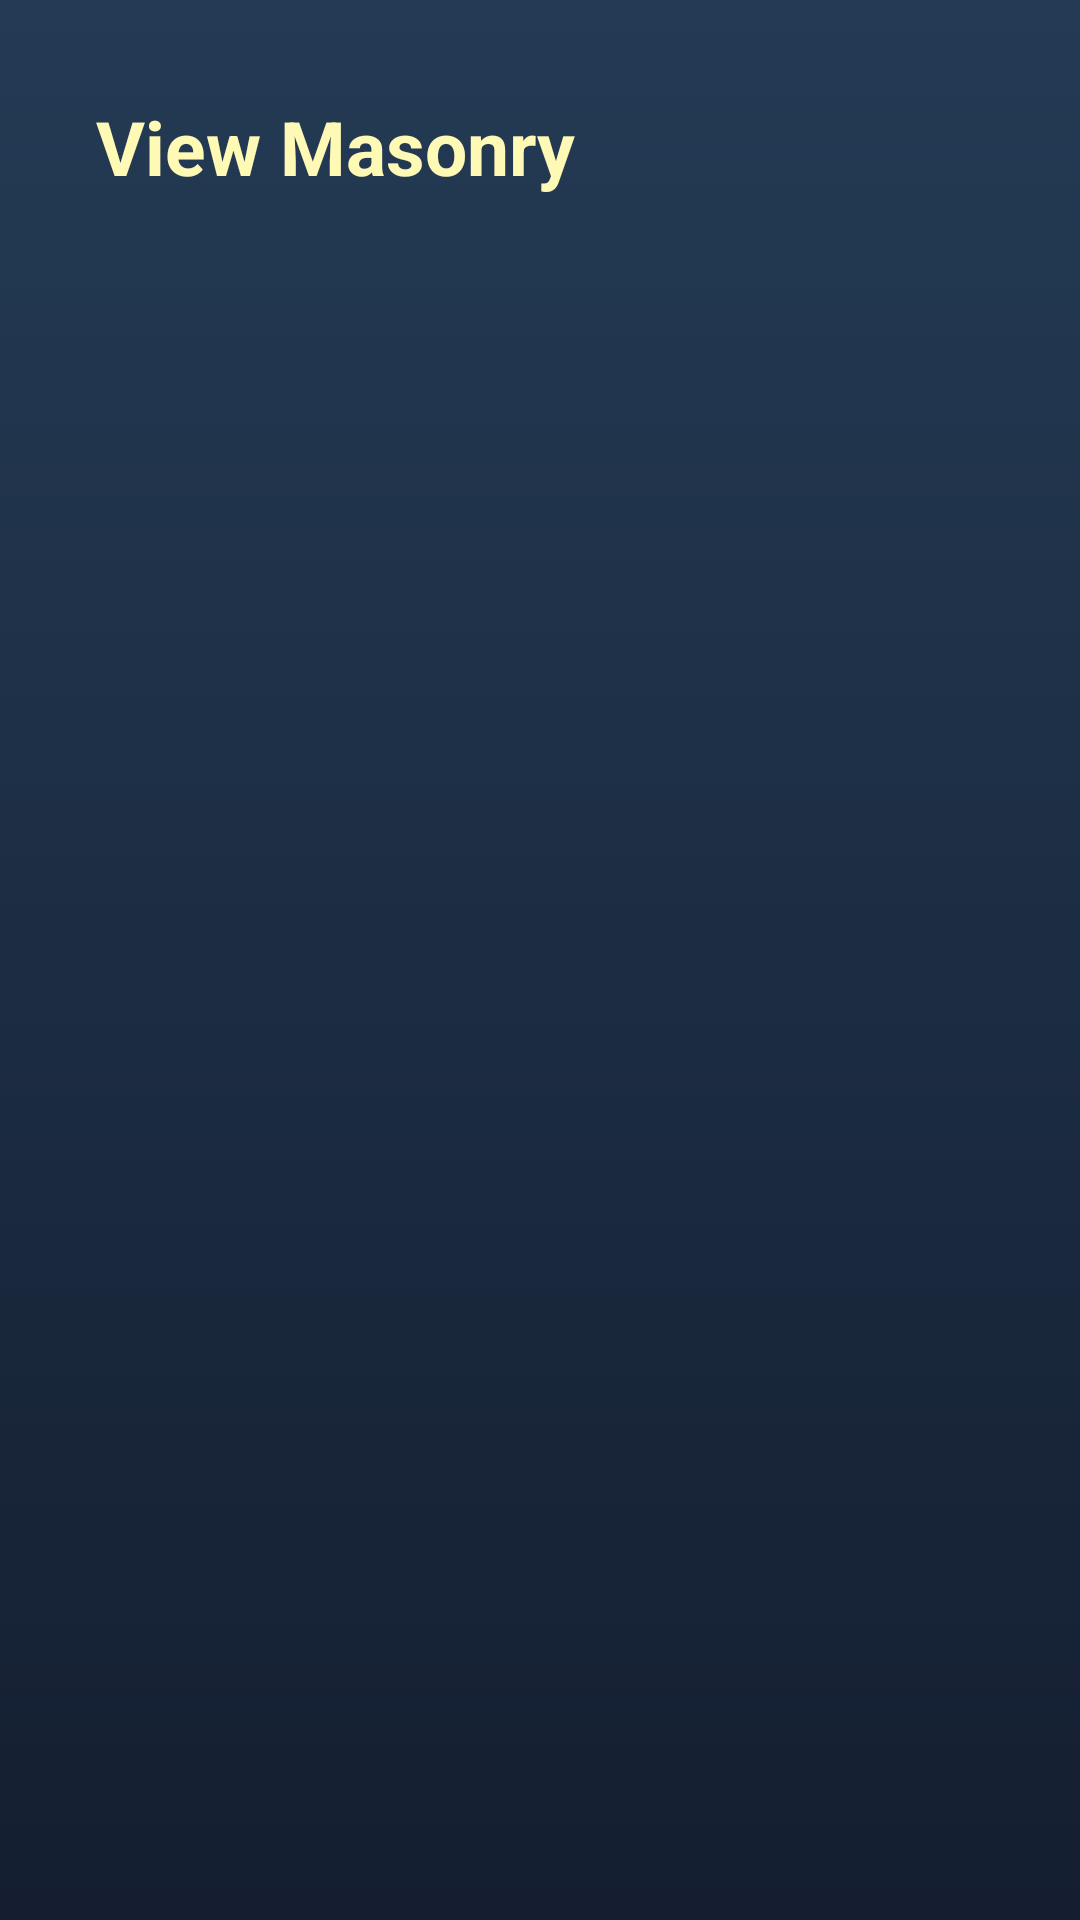

This screen was rendered from an Android layout file. Write that file and the resources it references.
<!-- AndroidManifest.xml: application theme Theme.WJConstractor -->
<!-- res/layout/activity_admin_view__masonry.xml -->
<?xml version="1.0" encoding="utf-8"?>
<androidx.constraintlayout.widget.ConstraintLayout xmlns:android="http://schemas.android.com/apk/res/android"
    xmlns:app="http://schemas.android.com/apk/res-auto"
    xmlns:tools="http://schemas.android.com/tools"
    android:layout_width="match_parent"
    android:layout_height="match_parent"
    tools:context=".AdminView_MasonryActivity"
    android:background="@drawable/gradient_background">
    <TextView
        android:id="@+id/textView7"
        android:layout_width="wrap_content"
        android:layout_height="wrap_content"
        android:layout_marginStart="32dp"
        android:layout_marginTop="32dp"
        android:text="@string/view_masonry"
        android:textColor="@color/text"
        android:textSize="25sp"
        android:textStyle="bold"
        app:layout_constraintStart_toStartOf="parent"
        app:layout_constraintTop_toTopOf="parent" />

    <androidx.recyclerview.widget.RecyclerView
        android:id="@+id/recyclerViewMasonry"
        android:layout_width="match_parent"
        android:layout_height="wrap_content"
        android:background="@drawable/gradient_background"
        app:layout_constraintBottom_toBottomOf="parent"
        app:layout_constraintEnd_toEndOf="parent"
        app:layout_constraintStart_toStartOf="parent"
        app:layout_constraintTop_toBottomOf="@+id/textView7"
        app:layout_constraintVertical_bias="0.1" />

    <ImageView
        android:id="@+id/empty_imageview"
        android:layout_width="wrap_content"
        android:layout_height="wrap_content"
        android:layout_marginTop="300dp"
        android:alpha="0.1"
        android:visibility="gone"
        app:layout_constraintEnd_toEndOf="parent"
        app:layout_constraintStart_toStartOf="parent"
        app:layout_constraintTop_toTopOf="parent"
        app:srcCompat="@drawable/ic_empty"
        android:tint="@color/white"
        android:contentDescription="@string/todo" />

    <TextView
        android:id="@+id/no_data"
        android:layout_width="wrap_content"
        android:layout_height="wrap_content"
        android:layout_marginTop="16dp"
        android:alpha="0.4"
        android:text="@string/no_data_found"
        android:textColor="@color/white"
        android:textSize="25sp"
        android:visibility="gone"
        app:layout_constraintEnd_toEndOf="parent"
        app:layout_constraintStart_toStartOf="parent"
        app:layout_constraintTop_toBottomOf="@+id/empty_imageview" />

</androidx.constraintlayout.widget.ConstraintLayout>
<!-- resources referenced by this layout -->
<resources>
  <color name="text">#FFF9B6</color>
  <color name="white">#FFFFFFFF</color>
  <!-- drawable gradient_background (drawable) -->
  <?xml version="1.0" encoding="utf-8"?>
  <selector xmlns:android="http://schemas.android.com/apk/res/android">
  
      <item>
          <shape>
              <gradient android:angle="90" android:endColor="#243b55" android:startColor="#141e30" android:type="linear" />
          </shape>
      </item>
  </selector>
  <string name="no_data_found">No Data Found.</string>
  <string name="todo">TODO</string>
  <string name="view_masonry">View Masonry</string>
  <style name="Theme.WJConstractor" parent="Theme.MaterialComponents.DayNight.DarkActionBar">
          
          <item name="colorPrimary">@color/logoutBackground</item>
          <item name="colorPrimaryVariant">@color/background</item>
          <item name="colorOnPrimary">@color/white</item>
          <item name="colorSecondary">@color/white</item>
          
          <item name="android:statusBarColor" tools:targetApi="l">?attr/colorPrimaryVariant</item>
          
      </style>
  <color name="logoutBackground">#FFBC97</color>
  <color name="background">#191A19</color>
</resources>
